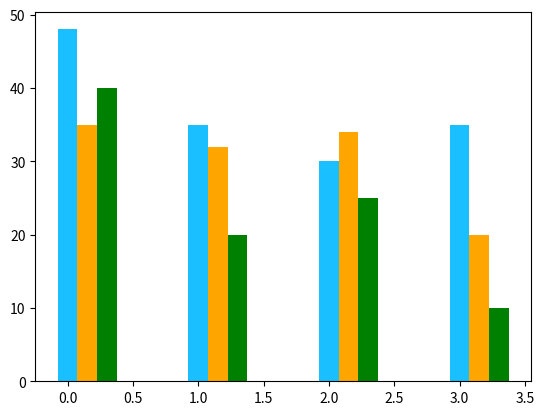

Write the Python code that produced this figure. (Note: this script raises an exception after producing the figure.)
import numpy as np
import matplotlib.pyplot as plt


#Sample data
florida = [48, 35, 30, 35]
virginia = [35, 32, 34, 20]
california=[40,20,25,10]

def plotDayWiseScore(florida,virginia,california):
    fig = plt.figure()
    ax = fig.add_subplot(111)

    ## the data
    N = 4
    ## necessary variables
    ind = np.arange(N)                # the x locations for the groups
    width = 0.15                      # the width of the bars


    ## the bars
    rects1 = ax.bar(ind, florida, width,color=(0.1,0.749,1))

    rects2 = ax.bar(ind+width, virginia, width,color='orange')

    rects3 = ax.bar(ind+width+width, california, width,color='green')

    # axes and labels
    ax.set_xlim(-3*width,len(ind)+4*width,3*width)
    ax.set_ylim(0,55)
    ax.set_ylabel('Scores')
    ax.set_title('Happiness score of states, time wise')
    xTickMarks = ['Morning','Afternoon','Evening','Night']
    ax.set_xticks(ind+width+width)
    xtickNames = ax.set_xticklabels(xTickMarks)
    plt.setp(xtickNames, rotation=0, fontsize=12)

    #ax.legend( (rects1[0], rects2[0],rects3[0]), ('Florida', 'Virginia','California'))

    plt.show()


if __name__=='__main__':
    plotDayWiseScore(florida,virginia,california)
